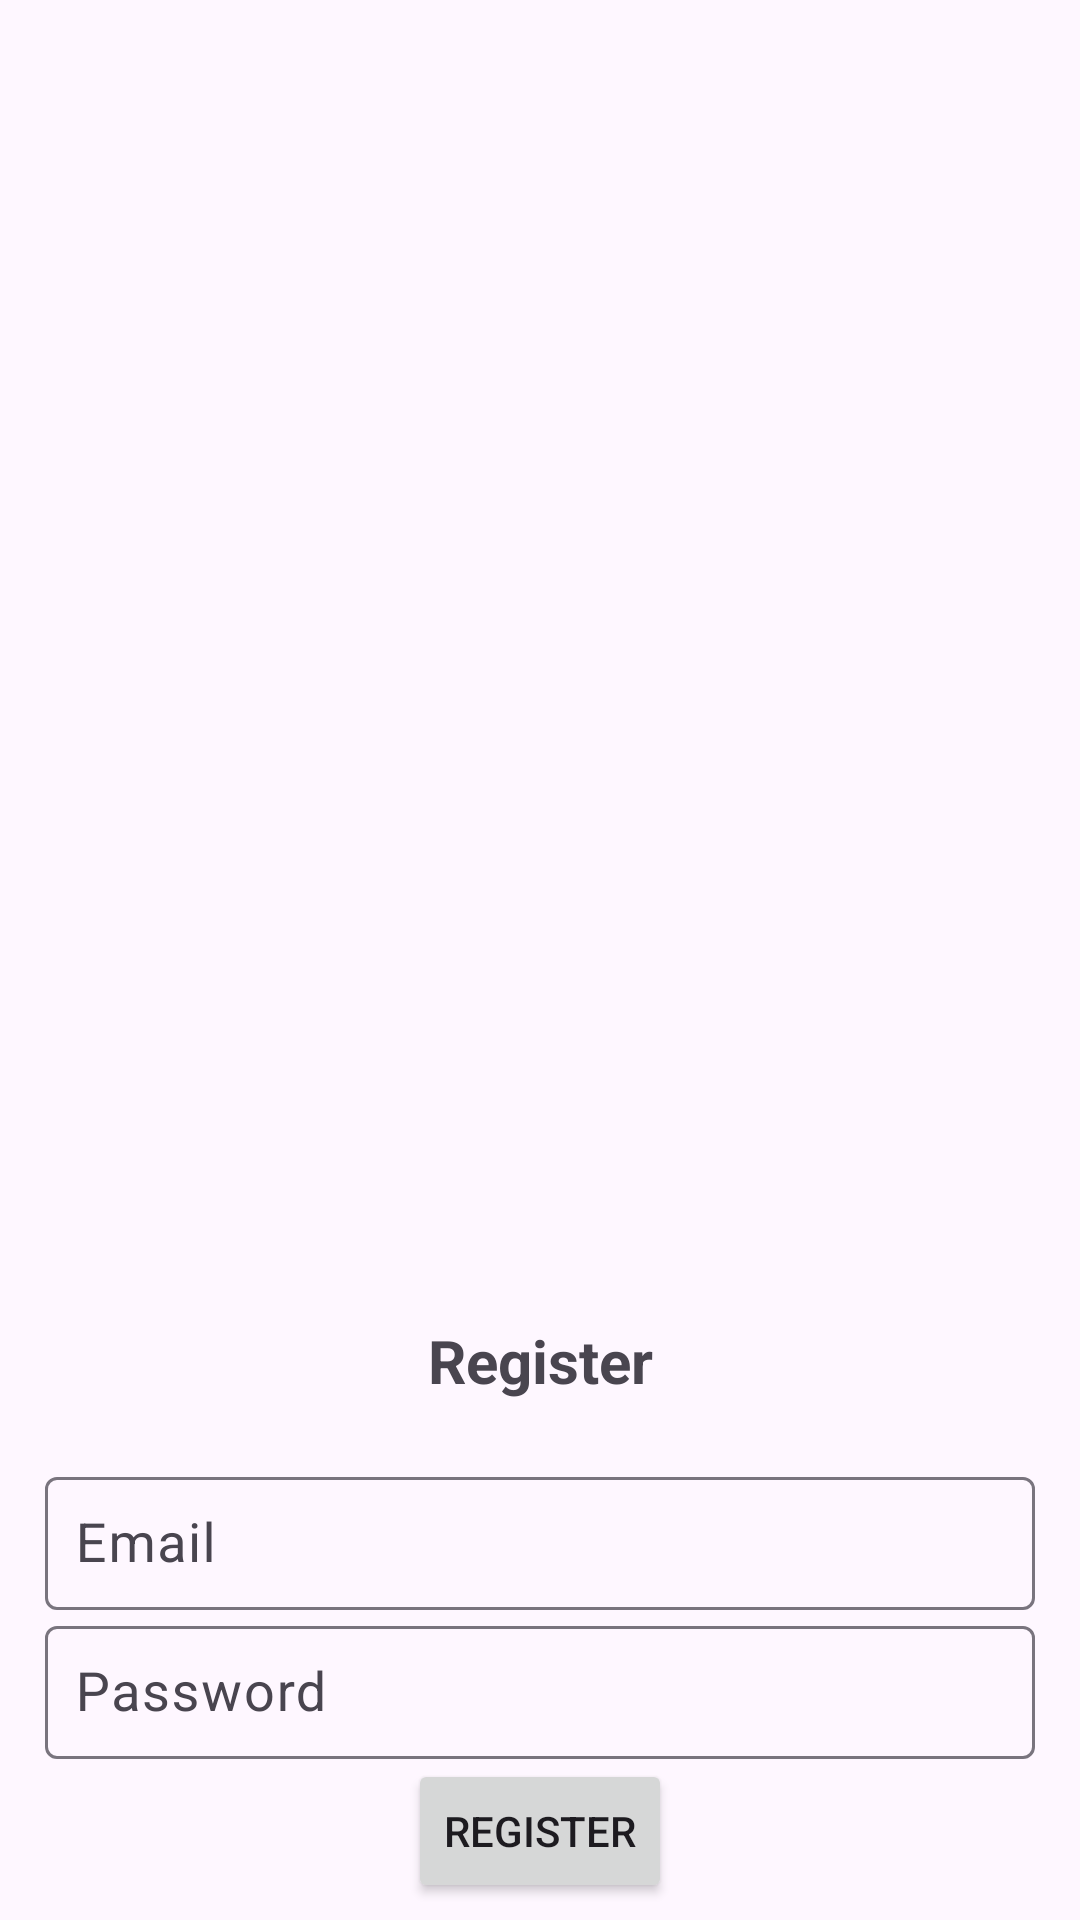

Here is an Android app screen rendered from its layout file. Give the layout XML and the strings, colors and styles it references.
<!-- AndroidManifest.xml: application theme Theme.Material3.Light.NoActionBar -->
<!-- res/layout/activity_register.xml -->
<?xml version="1.0" encoding="utf-8"?>
<LinearLayout xmlns:android="http://schemas.android.com/apk/res/android"
    xmlns:app="http://schemas.android.com/apk/res-auto"
    xmlns:tools="http://schemas.android.com/tools"
    android:layout_width="match_parent"
    android:layout_height="match_parent"
    android:orientation="vertical"
    android:background="@drawable/my_bg"
    tools:context=".Register">

    <TextView
        android:layout_width="match_parent"
        android:layout_height="wrap_content"
        android:layout_marginTop="440dp"
        android:layout_marginBottom="20dp"
        android:gravity="center"
        android:text="@string/register"
        android:textSize="20sp"
        android:textStyle="bold"/>

    <com.google.android.material.textfield.TextInputLayout
        android:layout_width="match_parent"
        android:layout_height="wrap_content"
        android:layout_marginLeft="15dp"
        android:layout_marginRight="15dp"
        app:layout_constraintTop_toBottomOf="@+id/textView2">

        <com.google.android.material.textfield.TextInputEditText
            android:id="@+id/edt_email"
            android:layout_width="match_parent"
            android:layout_height="wrap_content"
            android:hint="@string/email"
            android:inputType="text"
            android:padding="10dp"
            android:textColor="@color/black"
            android:textColorHint="@color/black"
            android:textSize="18sp" />

    </com.google.android.material.textfield.TextInputLayout>

    <com.google.android.material.textfield.TextInputLayout
        android:layout_width="match_parent"
        android:layout_height="wrap_content"
        android:layout_marginLeft="15dp"
        android:layout_marginRight="15dp"
        app:layout_constraintTop_toBottomOf="@+id/textView2">

        <com.google.android.material.textfield.TextInputEditText
            android:id="@+id/edt_password"
            android:layout_width="match_parent"
            android:layout_height="wrap_content"
            android:hint="@string/password"
            android:inputType="textPassword"
            android:padding="10dp"
            android:textColor="@color/black"
            android:textColorHint="@color/black"
            android:textSize="18sp" />

    </com.google.android.material.textfield.TextInputLayout>

    <ProgressBar
        android:id="@+id/progressBar"
        android:visibility="gone"
        android:layout_gravity="center"
        android:layout_width="wrap_content"
        android:layout_height="wrap_content"/>

    <Button
        android:id="@+id/btn_register"
        android:layout_gravity="center"
        android:text="@string/register"
        android:layout_width="wrap_content"
        android:layout_height="wrap_content"/>

    <TextView
        android:id="@+id/tv_login_now"
        android:text="Click here to login"
        android:textStyle="bold"
        android:gravity="center"
        android:textSize="20dp"
        android:layout_marginTop="20dp"
        android:layout_width="match_parent"
        android:layout_height="wrap_content" />
</LinearLayout>
<!-- resources referenced by this layout -->
<resources>
  <color name="black">#FF000000</color>
  <string name="email">Email</string>
  <string name="password">Password</string>
  <string name="register">Register</string>
</resources>
